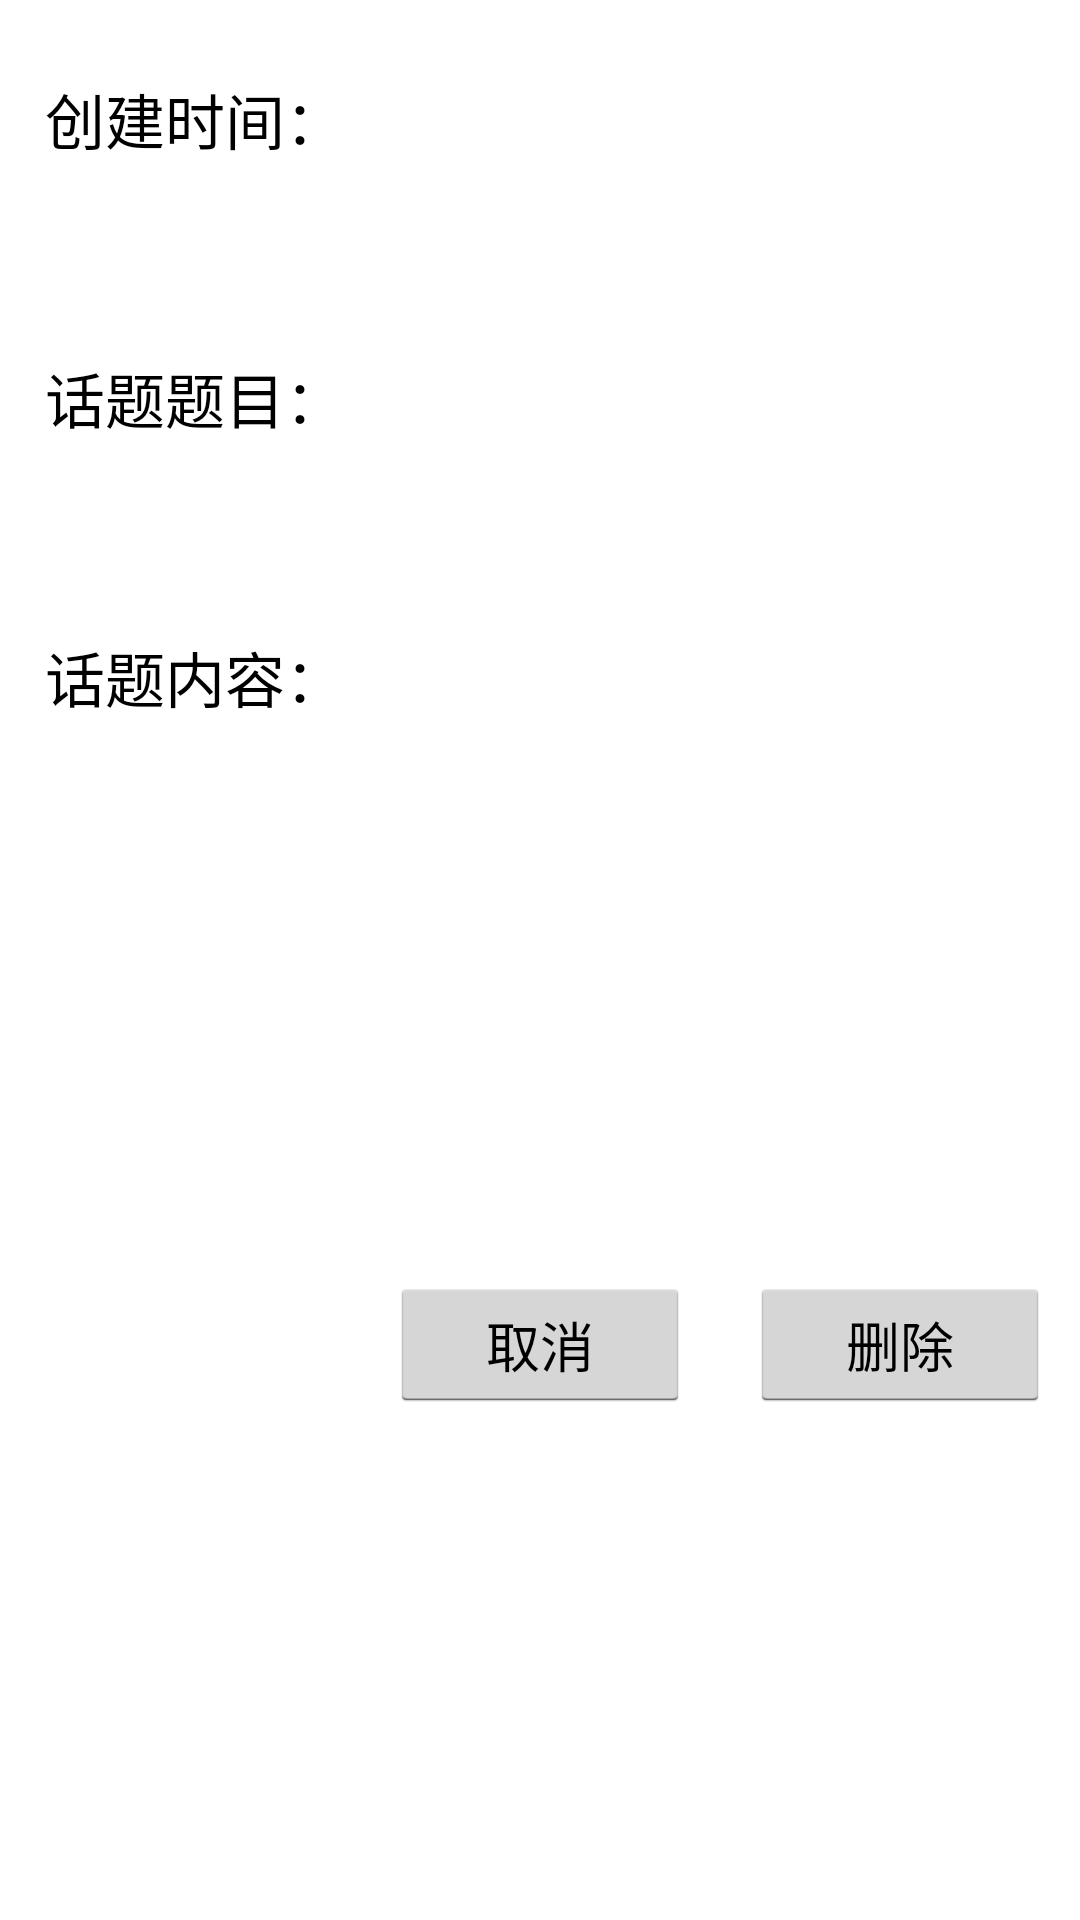

Android layout source for this screen:
<!-- AndroidManifest.xml: application theme AppTheme -->
<!-- res/layout/topic_operate_layout.xml -->
<?xml version="1.0" encoding="utf-8"?>
<LinearLayout xmlns:android="http://schemas.android.com/apk/res/android"
    android:layout_width="match_parent"
    android:layout_height="match_parent"
    android:background="@drawable/bg1"
    android:orientation="vertical"
    android:weightSum="1">

    <LinearLayout
        android:layout_width="fill_parent"
        android:layout_height="wrap_content"
        android:layout_marginBottom="5dip"
        android:layout_marginTop="10dip"
        android:layout_weight="0.11"
        android:orientation="vertical">

        <TextView
            android:layout_width="fill_parent"
            android:layout_height="wrap_content"
            android:layout_marginLeft="5dip"
            android:layout_marginRight="5dip"
            android:layout_marginTop="5dip"
            android:gravity="top"
            android:paddingLeft="10dip"
            android:paddingTop="10dip"
            android:text="创建时间："
            android:textColor="#000"
            android:textSize="20dip" />

        <TextView
            android:id="@+id/text_topic_operate_time"
            android:layout_width="fill_parent"
            android:layout_height="wrap_content"
            android:layout_marginLeft="5dip"
            android:layout_marginRight="5dip"
            android:layout_marginTop="5dip"
            android:gravity="top"
            android:paddingLeft="10dip"
            android:paddingTop="10dip"
            android:textSize="25dip" />

        <TextView
            android:layout_width="fill_parent"
            android:layout_height="wrap_content"
            android:layout_marginLeft="5dip"
            android:layout_marginRight="5dip"
            android:layout_marginTop="5dip"
            android:gravity="top"
            android:paddingLeft="10dip"
            android:paddingTop="10dip"
            android:text="话题题目："
            android:textColor="#000"
            android:textSize="20dip" />

        <TextView
            android:id="@+id/text_topic_operate_name"
            android:layout_width="fill_parent"
            android:layout_height="wrap_content"
            android:layout_marginLeft="5dip"
            android:layout_marginRight="5dip"
            android:layout_marginTop="5dip"
            android:gravity="top"
            android:paddingLeft="10dip"
            android:paddingTop="10dip"
            android:textSize="25dip" />

        <TextView
            android:layout_width="fill_parent"
            android:layout_height="wrap_content"
            android:layout_marginLeft="5dip"
            android:layout_marginRight="5dip"
            android:layout_marginTop="5dip"
            android:gravity="top"
            android:paddingLeft="10dip"
            android:paddingTop="10dip"
            android:text="话题内容："
            android:textColor="#000"
            android:textSize="20dip" />

        <TextView
            android:id="@+id/text_topic_operate_content"
            android:layout_width="fill_parent"
            android:layout_height="wrap_content"
            android:layout_marginLeft="5dip"
            android:layout_marginRight="5dip"
            android:layout_marginTop="5dip"
            android:gravity="top"
            android:lines="4"
            android:paddingLeft="10dip"
            android:paddingTop="10dip"
            android:textSize="25dip" />

        <TextView
            android:layout_width="fill_parent"
            android:layout_height="wrap_content"
            android:layout_marginLeft="5dip"
            android:layout_marginRight="5dip"
            android:layout_marginTop="5dip"
            android:background="#00ffffff"
            android:gravity="top"
            android:paddingLeft="10dip"
            android:paddingTop="10dip"
            android:textSize="25dip" />

        <RelativeLayout
            android:layout_width="fill_parent"
            android:layout_height="50dip"
            android:layout_centerHorizontal="true"
            android:layout_marginLeft="10dip"
            android:layout_marginRight="10dip">

            <Button
                android:id="@+id/button_topic_operate_delete"
                android:layout_width="100dip"
                android:layout_height="45dip"
                android:layout_alignParentEnd="true"
                android:layout_alignParentTop="true"
                android:layout_marginRight="0dip"
                android:onClick="onSendClick"
                android:text="删除"
                android:textColor="#000"
                android:textSize="18sp" />

            <Button
                android:id="@+id/button_topic_operate_close"
                android:layout_width="100dip"
                android:layout_height="45dip"
                android:layout_alignParentTop="true"
                android:layout_centerHorizontal="true"
                android:layout_marginRight="0dip"
                android:onClick="onSendClick"
                android:text="取消"
                android:textColor="#000"
                android:textSize="18sp" />

        </RelativeLayout>
    </LinearLayout>
</LinearLayout>
<!-- resources referenced by this layout -->
<resources>
  <style name="AppTheme" parent="android:Theme.Holo.Light.DarkActionBar">
          
      </style>
</resources>
